6-way image classification set "dataset" from GitHub (ankemsaichaitanya/signlang_Detection); label vocabulary: hello, I love you, please, sorry, thanks, yes.

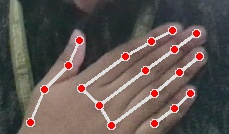
Label: please

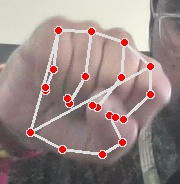
Label: yes

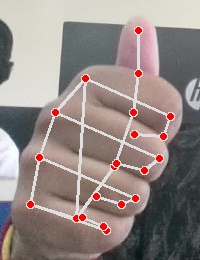
Label: thanks

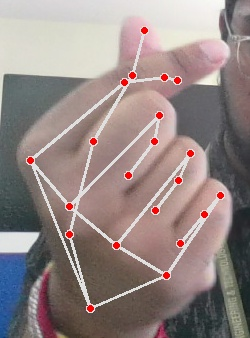
Label: I love you

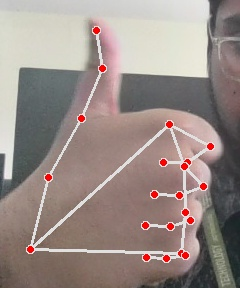
Label: thanks

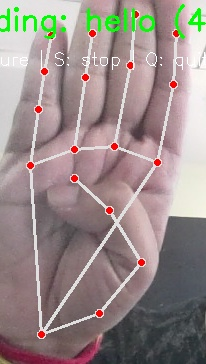
Label: hello
